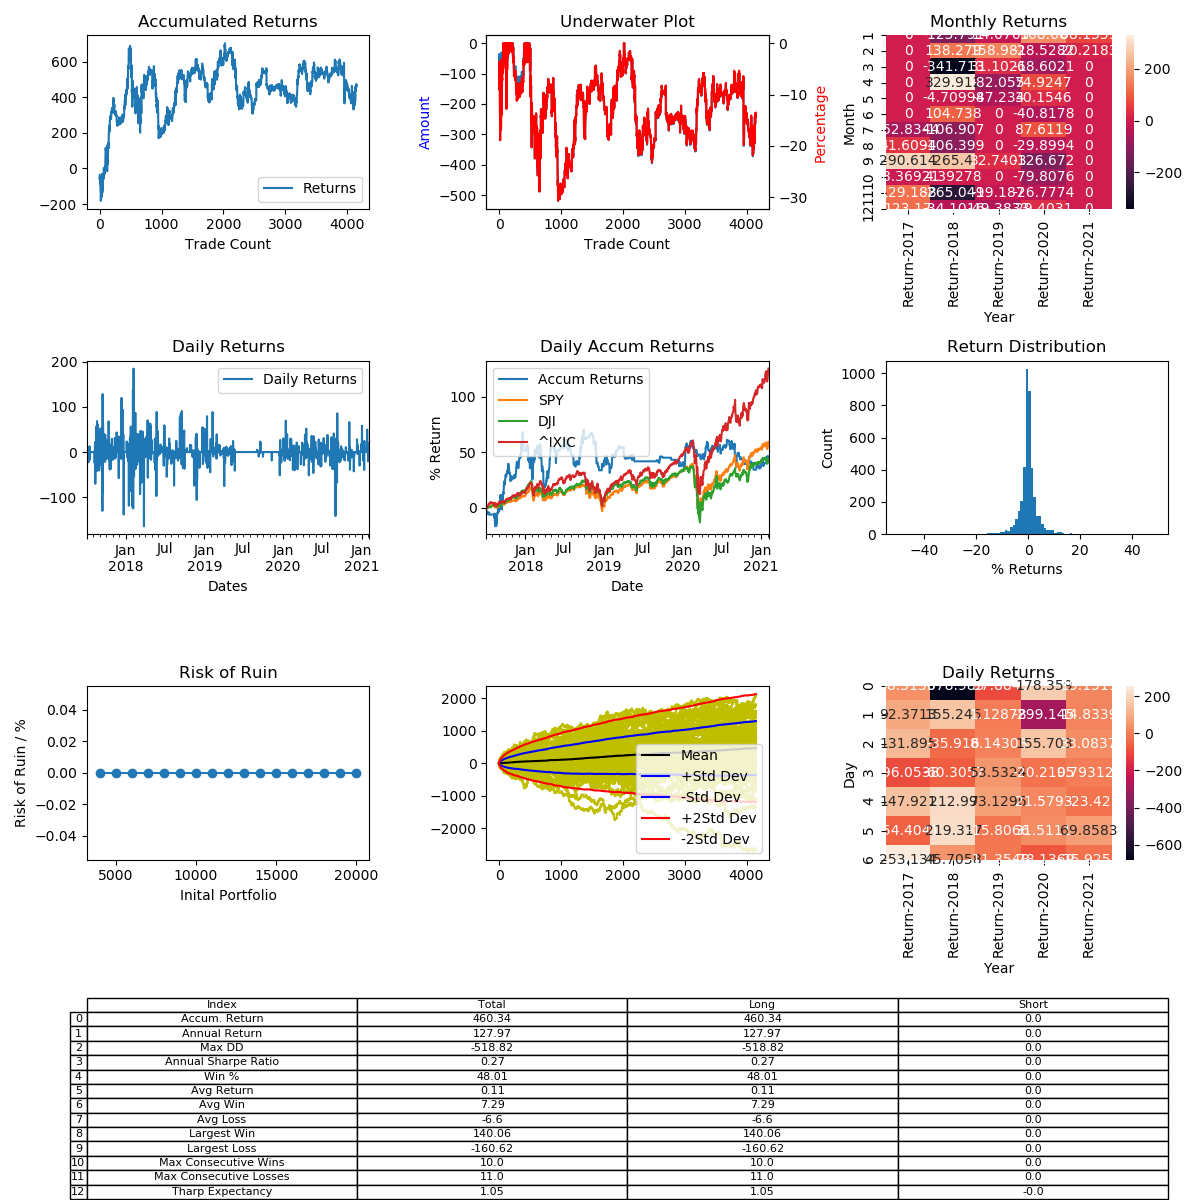

Source data for this figure (header and first rows):
, Entry Time, Exit Time, Symbol, Direction, Entry, Exit
0, 2017-07-04 07:40:00, 2017-07-04 17:20:00, ETHUSD, LONG, 282.8, 272.5
1, 2017-07-11 12:30:00, 2017-07-11 15:30:00, ETHUSD, LONG, 198.8, 194.2
2, 2017-07-16 15:08:00, 2017-07-16 19:24:00, ETHUSD, LONG, 151, 152.9
3, 2017-07-18 07:40:00, 2017-07-18 10:16:00, ETHUSD, LONG, 191.1, 188
4, 2017-08-09 07:09:00, 2017-08-09 09:27:00, ETHUSD, LONG, 304.5, 297.0
5, 2017-08-10 07:40:00, 2017-08-10 10:52:00, ETHUSD, LONG, 298, 300.3
6, 2017-08-10 12:40:00, 2017-08-10 19:28:00, ETHUSD, LONG, 304.0, 305.3
7, 2017-08-11 11:12:00, 2017-08-11 13:16:00, ETHUSD, LONG, 299.5, 299
8, 2017-08-11 14:44:00, 2017-08-11 18:04:00, ETHUSD, LONG, 296.3, 303.4
9, 2017-08-12 05:16:00, 2017-08-12 14:48:00, ETHUSD, LONG, 316.0, 316.9
10, 2017-08-12 15:56:00, 2017-08-12 21:08:00, ETHUSD, LONG, 317.5, 309.2
11, 2017-08-13 00:20:00, 2017-08-13 08:28:00, ETHUSD, LONG, 308.6, 294.0
12, 2017-08-14 02:45:00, 2017-08-14 03:45:00, ETHUSD, LONG, 304.9, 304.2
13, 2017-08-14 08:12:00, 2017-08-14 09:18:00, ETHUSD, LONG, 303.0, 301.5
14, 2017-08-14 09:42:00, 2017-08-14 10:15:00, ETHUSD, LONG, 300.9, 300.6
15, 2017-08-14 10:33:00, 2017-08-14 22:09:00, ETHUSD, LONG, 300.2, 297.0
16, 2017-08-15 00:08:00, 2017-08-15 04:04:00, ETHUSD, LONG, 299.1, 291.7
17, 2017-08-15 07:52:00, 2017-08-15 09:56:00, ETHUSD, LONG, 293.2, 290.4
18, 2017-08-15 13:24:00, 2017-08-15 13:52:00, ETHUSD, LONG, 283, 281.5
19, 2017-08-15 16:08:00, 2017-08-15 19:56:00, ETHUSD, LONG, 279.0, 283.8
20, 2017-08-16 03:44:00, 2017-08-16 04:12:00, ETHUSD, LONG, 286.3, 285.2
21, 2017-08-16 06:10:00, 2017-08-16 11:02:00, ETHUSD, LONG, 280.4, 290.6
22, 2017-08-16 11:48:00, 2017-08-16 14:34:00, ETHUSD, LONG, 296.8, 299.8
23, 2017-08-16 16:14:00, 2017-08-16 19:28:00, ETHUSD, LONG, 300.6, 300.6
24, 2017-08-16 23:22:00, 2017-08-16 23:38:00, ETHUSD, LONG, 299.8, 300.8
25, 2017-08-17 00:09:00, 2017-08-17 06:03:00, ETHUSD, LONG, 301, 302.8
26, 2017-08-18 07:12:00, 2017-08-18 07:36:00, ETHUSD, LONG, 303.6, 305.3
27, 2017-08-18 11:12:00, 2017-08-18 17:45:00, ETHUSD, LONG, 305.2, 297.1
28, 2017-08-19 02:45:00, 2017-08-19 03:57:00, ETHUSD, LONG, 298.5, 295.9
29, 2017-08-19 06:06:00, 2017-08-19 08:30:00, ETHUSD, LONG, 295.8, 291.6
30, 2017-08-19 18:48:00, 2017-08-19 19:39:00, ETHUSD, LONG, 295, 293.2
31, 2017-08-20 05:28:00, 2017-08-20 06:26:00, ETHUSD, LONG, 292.6, 292.6
32, 2017-08-20 06:38:00, 2017-08-20 07:56:00, ETHUSD, LONG, 292.8, 294
33, 2017-08-20 08:26:00, 2017-08-20 12:32:00, ETHUSD, LONG, 293.4, 294.4
34, 2017-08-20 17:18:00, 2017-08-20 19:14:00, ETHUSD, LONG, 294.3, 295.7
35, 2017-08-21 02:50:00, 2017-08-21 06:00:00, ETHUSD, LONG, 297.5, 314.3
36, 2017-08-21 06:14:00, 2017-08-21 06:42:00, ETHUSD, LONG, 313.5, 318.9
37, 2017-08-21 08:20:00, 2017-08-21 10:44:00, ETHUSD, LONG, 319, 318.9
38, 2017-08-21 11:08:00, 2017-08-21 13:24:00, ETHUSD, LONG, 322.4, 336.5
39, 2017-08-21 15:22:00, 2017-08-21 19:30:00, ETHUSD, LONG, 327.5, 328.4
40, 2017-08-21 19:42:00, 2017-08-21 20:22:00, ETHUSD, LONG, 329.0, 324.2
41, 2017-08-21 22:06:00, 2017-08-21 23:52:00, ETHUSD, LONG, 321.8, 319.9
42, 2017-08-22 00:48:00, 2017-08-22 01:40:00, ETHUSD, LONG, 325.0, 320.0
43, 2017-08-22 02:12:00, 2017-08-22 05:00:00, ETHUSD, LONG, 317.4, 295.5
44, 2017-08-22 05:42:00, 2017-08-22 11:34:00, ETHUSD, LONG, 304.6, 313.3
45, 2017-08-22 11:40:00, 2017-08-22 12:12:00, ETHUSD, LONG, 313.4, 310.2
46, 2017-08-22 13:58:00, 2017-08-22 18:14:00, ETHUSD, LONG, 308.0, 315.8
47, 2017-08-22 20:04:00, 2017-08-22 21:32:00, ETHUSD, LONG, 310.0, 313.8
48, 2017-08-23 02:18:00, 2017-08-23 03:46:00, ETHUSD, LONG, 315.1, 317.2
49, 2017-08-23 04:22:00, 2017-08-23 07:36:00, ETHUSD, LONG, 321.3, 322.0
50, 2017-08-23 08:54:00, 2017-08-23 09:34:00, ETHUSD, LONG, 321.7, 323
51, 2017-08-23 10:28:00, 2017-08-23 11:34:00, ETHUSD, LONG, 322.6, 321.4
52, 2017-08-23 15:46:00, 2017-08-23 19:06:00, ETHUSD, LONG, 319.0, 321
53, 2017-08-24 01:12:00, 2017-08-24 01:58:00, ETHUSD, LONG, 317.9, 316.8
54, 2017-08-24 03:54:00, 2017-08-24 07:34:00, ETHUSD, LONG, 316.8, 319.8
55, 2017-08-24 08:10:00, 2017-08-24 17:14:00, ETHUSD, LONG, 320, 321.6
56, 2017-08-24 18:18:00, 2017-08-24 21:50:00, ETHUSD, LONG, 323, 322.8
57, 2017-08-25 00:38:00, 2017-08-25 03:18:00, ETHUSD, LONG, 325, 327.9
58, 2017-08-25 05:56:00, 2017-08-25 11:32:00, ETHUSD, LONG, 332.7, 331.2
59, 2017-08-25 12:46:00, 2017-08-25 15:12:00, ETHUSD, LONG, 332.0, 333.3
... 4,091 more rows
